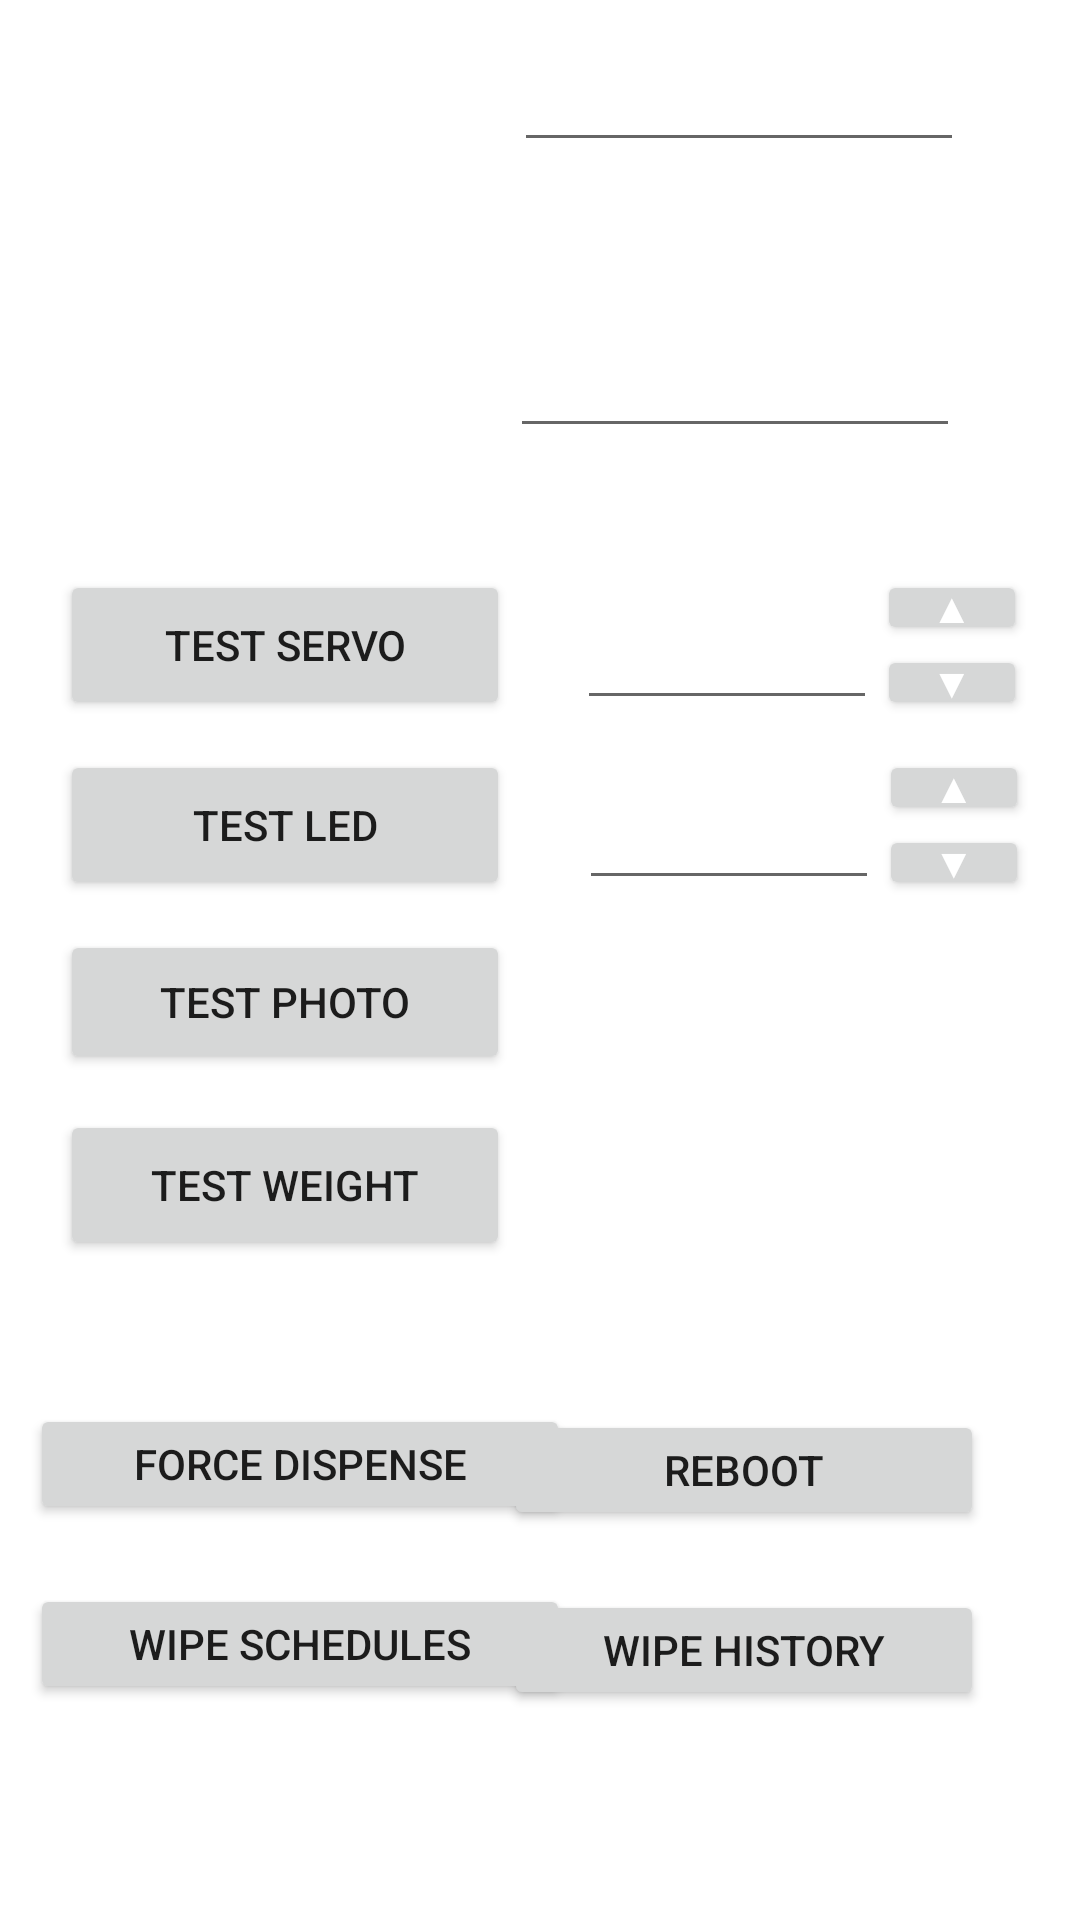

Layout XML and referenced resources for this Android screen:
<!-- AndroidManifest.xml: application theme Theme.PetFeeder -->
<!-- res/layout/fragment_settings.xml -->
<?xml version="1.0" encoding="utf-8"?>
<androidx.constraintlayout.widget.ConstraintLayout xmlns:android="http://schemas.android.com/apk/res/android"
    xmlns:app="http://schemas.android.com/apk/res-auto"
    xmlns:tools="http://schemas.android.com/tools"
    android:id="@+id/constraintLayout"
    android:layout_width="match_parent"
    android:layout_height="match_parent"
    tools:context=".ui.main.PlaceholderFragment">

    <TextView
        android:id="@+id/ipAddressDisp"
        android:layout_width="130sp"
        android:layout_height="30sp"
        android:layout_marginStart="20sp"
        android:layout_marginTop="20dp"
        android:text="IP Address:"
        android:textColor="@color/white"
        android:textSize="24sp"
        app:layout_constraintStart_toStartOf="parent"
        app:layout_constraintTop_toTopOf="parent" />

    <TextView
        android:id="@+id/connectedDisp"
        android:layout_width="130sp"
        android:layout_height="30sp"
        android:layout_marginStart="20sp"
        android:layout_marginTop="60sp"
        android:text="Connected:"
        android:textColor="@color/white"
        android:textSize="24sp"
        app:layout_constraintStart_toStartOf="parent"
        app:layout_constraintTop_toTopOf="parent" />

    <TextView
        android:id="@+id/tokenDisp"
        android:layout_width="130sp"
        android:layout_height="30sp"
        android:layout_marginStart="20sp"
        android:layout_marginTop="100sp"
        android:text="Token:"
        android:textColor="@color/white"
        android:textSize="24sp"
        app:layout_constraintStart_toStartOf="parent"
        app:layout_constraintTop_toTopOf="parent" />

    <Button
        android:id="@+id/testServo"
        android:layout_width="150sp"
        android:layout_height="50sp"
        android:layout_marginStart="20sp"
        android:layout_marginTop="60sp"
        android:text="Test Servo"
        app:layout_constraintStart_toStartOf="parent"
        app:layout_constraintTop_toBottomOf="@+id/tokenDisp" />

    <Button
        android:id="@+id/testLED"
        android:layout_width="150sp"
        android:layout_height="50sp"
        android:layout_marginStart="20sp"
        android:layout_marginTop="120sp"
        android:text="Test LED"
        app:layout_constraintStart_toStartOf="parent"
        app:layout_constraintTop_toBottomOf="@+id/tokenDisp" />

    <Button
        android:id="@+id/testPhoto"
        android:layout_width="150sp"
        android:layout_height="wrap_content"
        android:layout_marginStart="20sp"
        android:layout_marginTop="180sp"
        android:text="Test Photo"
        app:layout_constraintStart_toStartOf="parent"
        app:layout_constraintTop_toBottomOf="@+id/tokenDisp" />

    <Button
        android:id="@+id/testWeight"
        android:layout_width="150sp"
        android:layout_height="50sp"
        android:layout_marginStart="20sp"
        android:layout_marginTop="240sp"
        android:text="Test Weight"
        app:layout_constraintStart_toStartOf="parent"
        app:layout_constraintTop_toBottomOf="@+id/tokenDisp" />

    <Button
        android:id="@+id/forceDispense"
        android:layout_width="180sp"
        android:layout_height="40sp"
        android:layout_marginStart="10sp"
        android:layout_marginTop="48dp"
        android:layout_marginEnd="211dp"
        android:text="Force Dispense"
        app:layout_constraintEnd_toEndOf="parent"
        app:layout_constraintHorizontal_bias="0.0"
        app:layout_constraintStart_toStartOf="parent"
        app:layout_constraintTop_toBottomOf="@+id/testWeight" />

    <Button
        android:id="@+id/wipeHistory"
        android:layout_width="160sp"
        android:layout_height="40sp"
        android:layout_marginTop="20dp"
        android:layout_marginEnd="32dp"
        android:text="Wipe History"
        app:layout_constraintEnd_toEndOf="parent"
        app:layout_constraintTop_toBottomOf="@id/reboot" />

    <Button
        android:id="@+id/wipeSchedules"
        android:layout_width="180sp"
        android:layout_height="40sp"
        android:layout_marginStart="10sp"
        android:layout_marginTop="20sp"
        android:text="Wipe Schedules"
        app:layout_constraintStart_toStartOf="parent"
        app:layout_constraintTop_toBottomOf="@+id/forceDispense" />

    <Button
        android:id="@+id/reboot"
        android:layout_width="160sp"
        android:layout_height="40sp"
        android:layout_marginTop="50dp"
        android:layout_marginEnd="32dp"
        android:text="Reboot"
        app:layout_constraintEnd_toEndOf="parent"
        app:layout_constraintTop_toBottomOf="@id/testWeight" />

    <TextView
        android:id="@+id/isConnected"
        android:layout_width="150sp"
        android:layout_height="30sp"
        android:layout_marginStart="90dp"
        android:layout_marginTop="60sp"
        android:layout_marginEnd="100dp"
        android:text="No"
        android:textColor="@color/white"
        android:textSize="24sp"
        app:layout_constraintEnd_toEndOf="parent"
        app:layout_constraintStart_toEndOf="@+id/connectedDisp"
        app:layout_constraintTop_toTopOf="parent" />

    <TextView
        android:id="@+id/photoDisplay"
        android:layout_width="150sp"
        android:layout_height="30sp"
        android:layout_marginStart="10dp"
        android:layout_marginTop="320dp"
        android:layout_marginEnd="30dp"
        android:text="False"
        android:textAlignment="center"
        android:textColor="@color/white"
        android:textSize="24sp"
        app:layout_constraintEnd_toEndOf="parent"
        app:layout_constraintHorizontal_bias="0.493"
        app:layout_constraintStart_toEndOf="@id/testPhoto"
        app:layout_constraintTop_toTopOf="parent" />

    <TextView
        android:id="@+id/weightDisplay"
        android:layout_width="150sp"
        android:layout_height="30sp"
        android:layout_marginStart="10dp"
        android:layout_marginTop="380dp"
        android:layout_marginEnd="30dp"
        android:text="500g"
        android:textAlignment="center"
        android:textColor="@color/white"
        android:textSize="24sp"
        app:layout_constraintEnd_toEndOf="parent"
        app:layout_constraintHorizontal_bias="0.49"
        app:layout_constraintStart_toEndOf="@id/testWeight"
        app:layout_constraintTop_toTopOf="parent" />

    <EditText
        android:id="@+id/editToken"
        android:layout_width="150sp"
        android:layout_height="wrap_content"
        android:layout_marginStart="10dp"
        android:layout_marginTop="10sp"
        android:layout_marginEnd="30dp"
        android:ems="10"
        android:inputType="textPassword"
        android:text="*********"
        android:textColor="@color/white"
        android:textSize="24sp"
        app:layout_constraintEnd_toEndOf="parent"
        app:layout_constraintStart_toEndOf="@+id/tokenDisp"
        app:layout_constraintTop_toBottomOf="@+id/isConnected" />

    <EditText
        android:id="@+id/editIP"
        android:layout_width="150sp"
        android:layout_height="wrap_content"
        android:layout_marginStart="10sp"
        android:layout_marginTop="10dp"
        android:layout_marginEnd="30sp"
        android:ems="10"
        android:inputType="text"
        android:text="192.168.1.1"
        android:textColor="@color/white"
        android:textSize="20sp"
        app:layout_constraintEnd_toEndOf="parent"
        app:layout_constraintHorizontal_bias="0.563"
        app:layout_constraintStart_toEndOf="@id/ipAddressDisp"
        app:layout_constraintTop_toTopOf="parent" />

    <EditText
        android:id="@+id/servoTime"
        android:layout_width="100sp"
        android:layout_height="50sp"
        android:layout_marginTop="60dp"
        android:ems="10"
        android:inputType="number"
        android:text="1000"
        android:textColor="@color/white"
        app:layout_constraintEnd_toEndOf="parent"
        app:layout_constraintHorizontal_bias="0.248"
        app:layout_constraintStart_toEndOf="@+id/testServo"
        app:layout_constraintTop_toBottomOf="@id/tokenDisp" />

    <EditText
        android:id="@+id/ledBlinkCount"
        android:layout_width="100sp"
        android:layout_height="50sp"
        android:layout_marginTop="120dp"
        android:ems="10"
        android:inputType="number"
        android:text="10"
        android:textColor="@color/white"
        app:layout_constraintEnd_toEndOf="parent"
        app:layout_constraintHorizontal_bias="0.255"
        app:layout_constraintStart_toEndOf="@+id/testServo"
        app:layout_constraintTop_toBottomOf="@id/tokenDisp" />

    <Button
        android:id="@+id/servoTimeDown"
        android:layout_width="50sp"
        android:layout_height="25sp"
        android:padding="0sp"
        android:text="▼"
        android:minHeight="0dp"
        android:insetTop="0dp"
        android:insetBottom="0dp"
        android:textColor="@color/white"
        app:layout_constraintStart_toEndOf="@+id/servoTime"
        app:layout_constraintTop_toBottomOf="@id/servoTimeUp" />

    <Button
        android:id="@+id/servoTimeUp"
        android:layout_width="50sp"
        android:layout_height="25sp"
        android:layout_marginTop="60sp"
        android:padding="0sp"
        android:text="▲"
        android:minHeight="0dp"
        android:insetTop="0dp"
        android:insetBottom="0dp"
        android:textColor="@color/white"
        app:layout_constraintStart_toEndOf="@+id/servoTime"
        app:layout_constraintTop_toBottomOf="@id/tokenDisp" />

    <Button
        android:id="@+id/ledUP"
        android:layout_width="50sp"
        android:layout_height="25sp"
        android:layout_marginTop="120dp"
        android:padding="0sp"
        android:text="▲"
        android:minHeight="0dp"
        android:insetTop="0dp"
        android:insetBottom="0dp"
        android:textColor="@color/white"
        app:layout_constraintStart_toEndOf="@+id/ledBlinkCount"
        app:layout_constraintTop_toBottomOf="@id/tokenDisp" />

    <Button
        android:id="@+id/ledDown"
        android:layout_width="50sp"
        android:layout_height="25sp"
        android:padding="0sp"
        android:text="▼"
        android:minHeight="0dp"
        android:insetTop="0dp"
        android:insetBottom="0dp"
        android:textColor="@color/white"
        app:layout_constraintStart_toEndOf="@+id/ledBlinkCount"
        app:layout_constraintTop_toBottomOf="@id/ledUP" />

</androidx.constraintlayout.widget.ConstraintLayout>
<!-- resources referenced by this layout -->
<resources>
  <style name="Theme.PetFeeder" parent="Theme.MaterialComponents.DayNight.DarkActionBar">
          
          <item name="colorPrimary">@color/purple_500</item>
          <item name="colorPrimaryVariant">@color/purple_700</item>
          <item name="colorOnPrimary">@color/white</item>
          
          <item name="colorSecondary">@color/teal_200</item>
          <item name="colorSecondaryVariant">@color/teal_700</item>
          <item name="colorOnSecondary">@color/black</item>
          
          <item name="android:statusBarColor" tools:targetApi="l">?attr/colorPrimaryVariant</item>
          
      </style>
  <!-- not gathered from this repository: default colours our renderer supplied (Android Studio template values) -->
  <color name="purple_500">#FF6200EE</color>
  <color name="purple_700">#FF3700B3</color>
  <color name="teal_200">#FF03DAC5</color>
  <color name="teal_700">#FF018786</color>
  <color name="black">#FF000000</color>
  <color name="white">#FFFFFFFF</color>
</resources>
